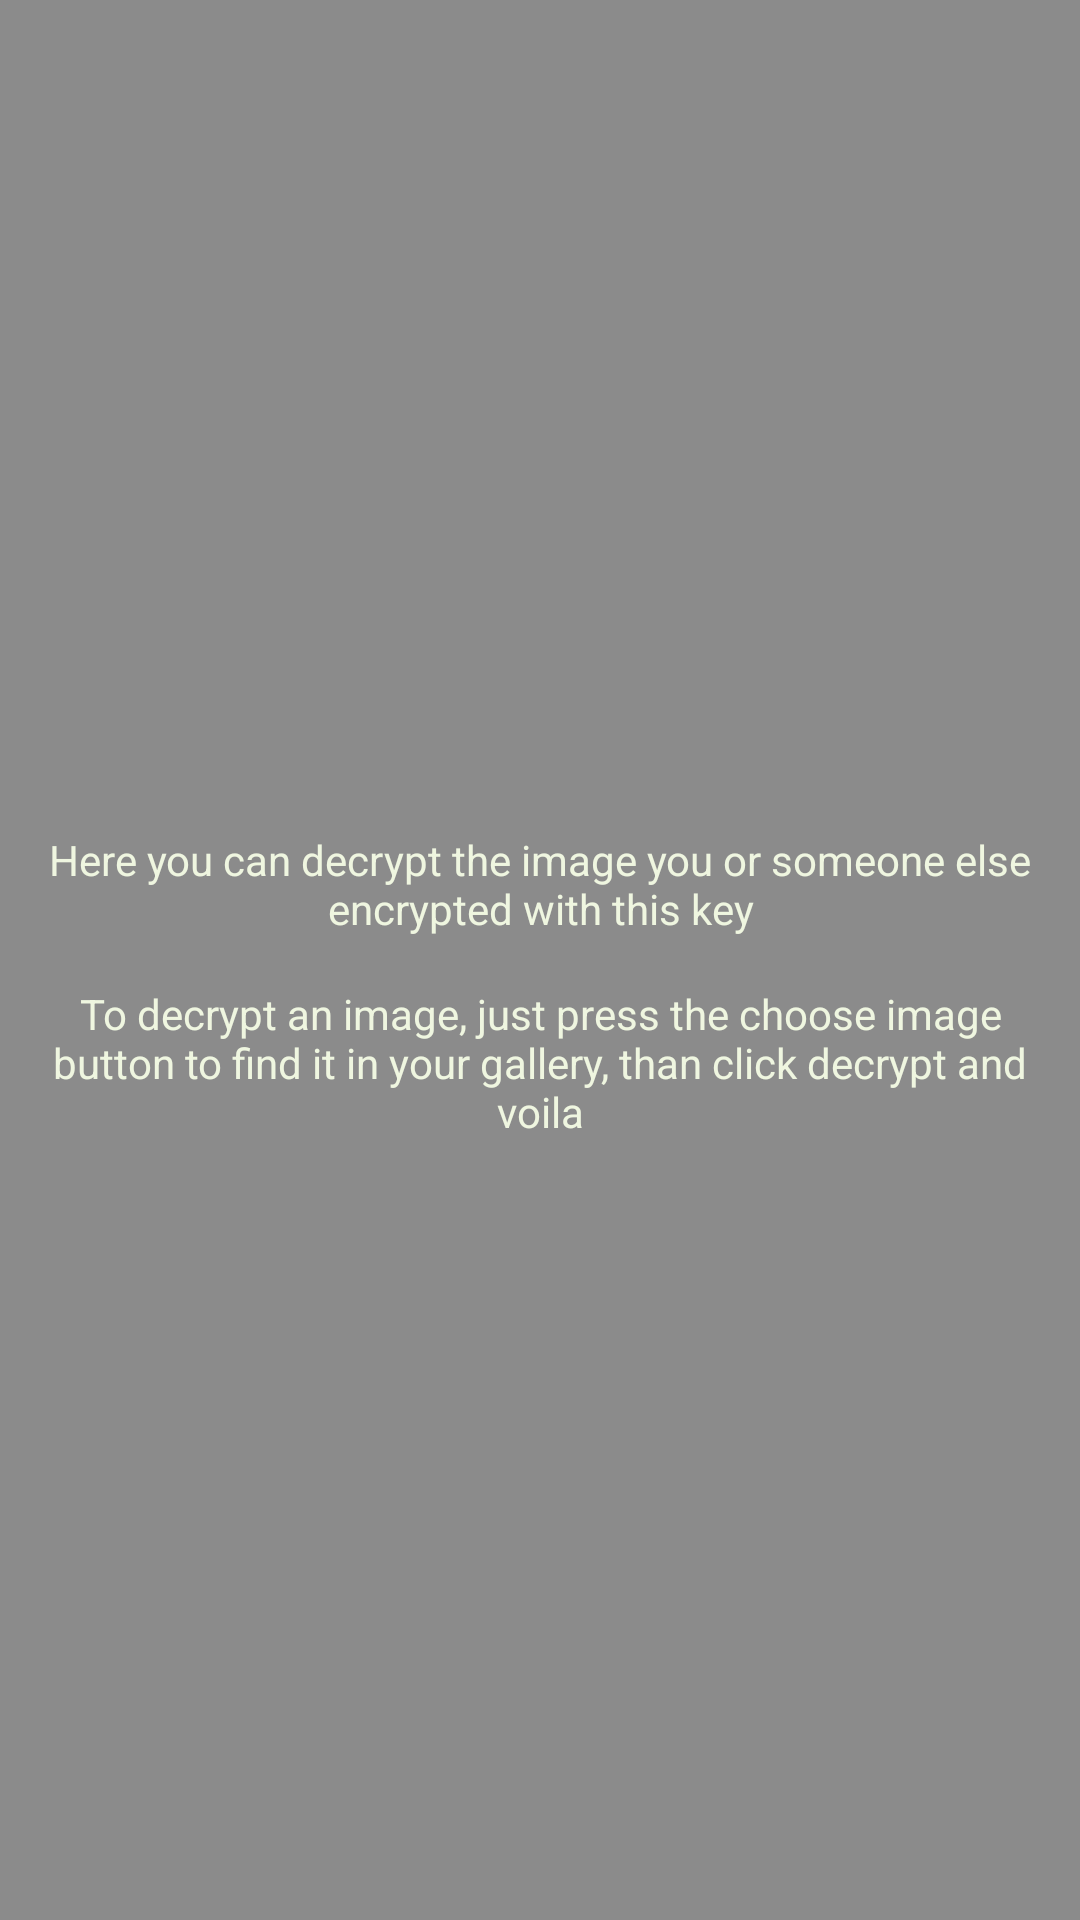

The Android layout XML behind this screen, and the referenced resources:
<!-- AndroidManifest.xml: application theme MainAppTheme -->
<!-- res/layout/fragment_decrypt_message_tutorial_decrypting_image.xml -->
<?xml version="1.0" encoding="utf-8"?>
<layout xmlns:android="http://schemas.android.com/apk/res/android"
    xmlns:app="http://schemas.android.com/apk/res-auto"
    xmlns:tools="http://schemas.android.com/tools">

    <androidx.constraintlayout.widget.ConstraintLayout
        android:layout_width="match_parent"
        android:layout_height="match_parent"
        android:background="#72000000">

        <TextView
            android:id="@+id/textView5"
            android:layout_width="0dp"
            android:layout_height="wrap_content"
            android:layout_marginStart="@dimen/spacing_normal"
            android:layout_marginTop="@dimen/spacing_normal"
            android:layout_marginEnd="@dimen/spacing_normal"
            android:layout_marginBottom="@dimen/spacing_huge"
            android:text="Here you can decrypt the image you or someone else encrypted with this key"
            android:textAlignment="center"
            android:textColor="@color/secondaryTextColor"
            app:layout_constraintBottom_toBottomOf="parent"
            app:layout_constraintEnd_toEndOf="parent"
            app:layout_constraintHorizontal_bias="0.0"
            app:layout_constraintStart_toStartOf="parent"
            app:layout_constraintTop_toTopOf="parent"
            app:layout_constraintVertical_bias="0.476" />

        <TextView
            android:id="@+id/textView9"
            android:layout_width="0dp"
            android:layout_height="wrap_content"
            android:layout_marginStart="@dimen/spacing_normal"
            android:layout_marginTop="@dimen/spacing_normal"
            android:layout_marginEnd="@dimen/spacing_normal"
            android:text="To decrypt an image, just press the choose image button to find it in your gallery, than click decrypt and voila"
            android:textAlignment="center"
            android:textColor="@color/secondaryTextColor"
            app:layout_constraintEnd_toEndOf="parent"
            app:layout_constraintStart_toStartOf="parent"
            app:layout_constraintTop_toBottomOf="@+id/textView5" />

    </androidx.constraintlayout.widget.ConstraintLayout>
</layout>
<!-- resources referenced by this layout -->
<resources>
  <color name="secondaryTextColor">#eff6e0</color>
  <dimen name="spacing_huge">40dp</dimen>
  <dimen name="spacing_normal">16dp</dimen>
  <style name="MainAppTheme" parent="Theme.AppCompat.Light.NoActionBar">
          <item name="colorPrimary">@color/primaryColor</item>
          <item name="colorPrimaryDark">@color/primaryDarkColor</item>
          <item name="colorAccent">@color/secondaryColor</item>
          <item name="android:textSize">@dimen/text_size_normal</item>
          <item name="android:textColor">@color/secondaryColor</item>
  
      </style>
  <color name="primaryColor">#eff6e0</color>
  <color name="primaryDarkColor">#bcc3ae</color>
  <color name="secondaryColor">#124559</color>
</resources>
